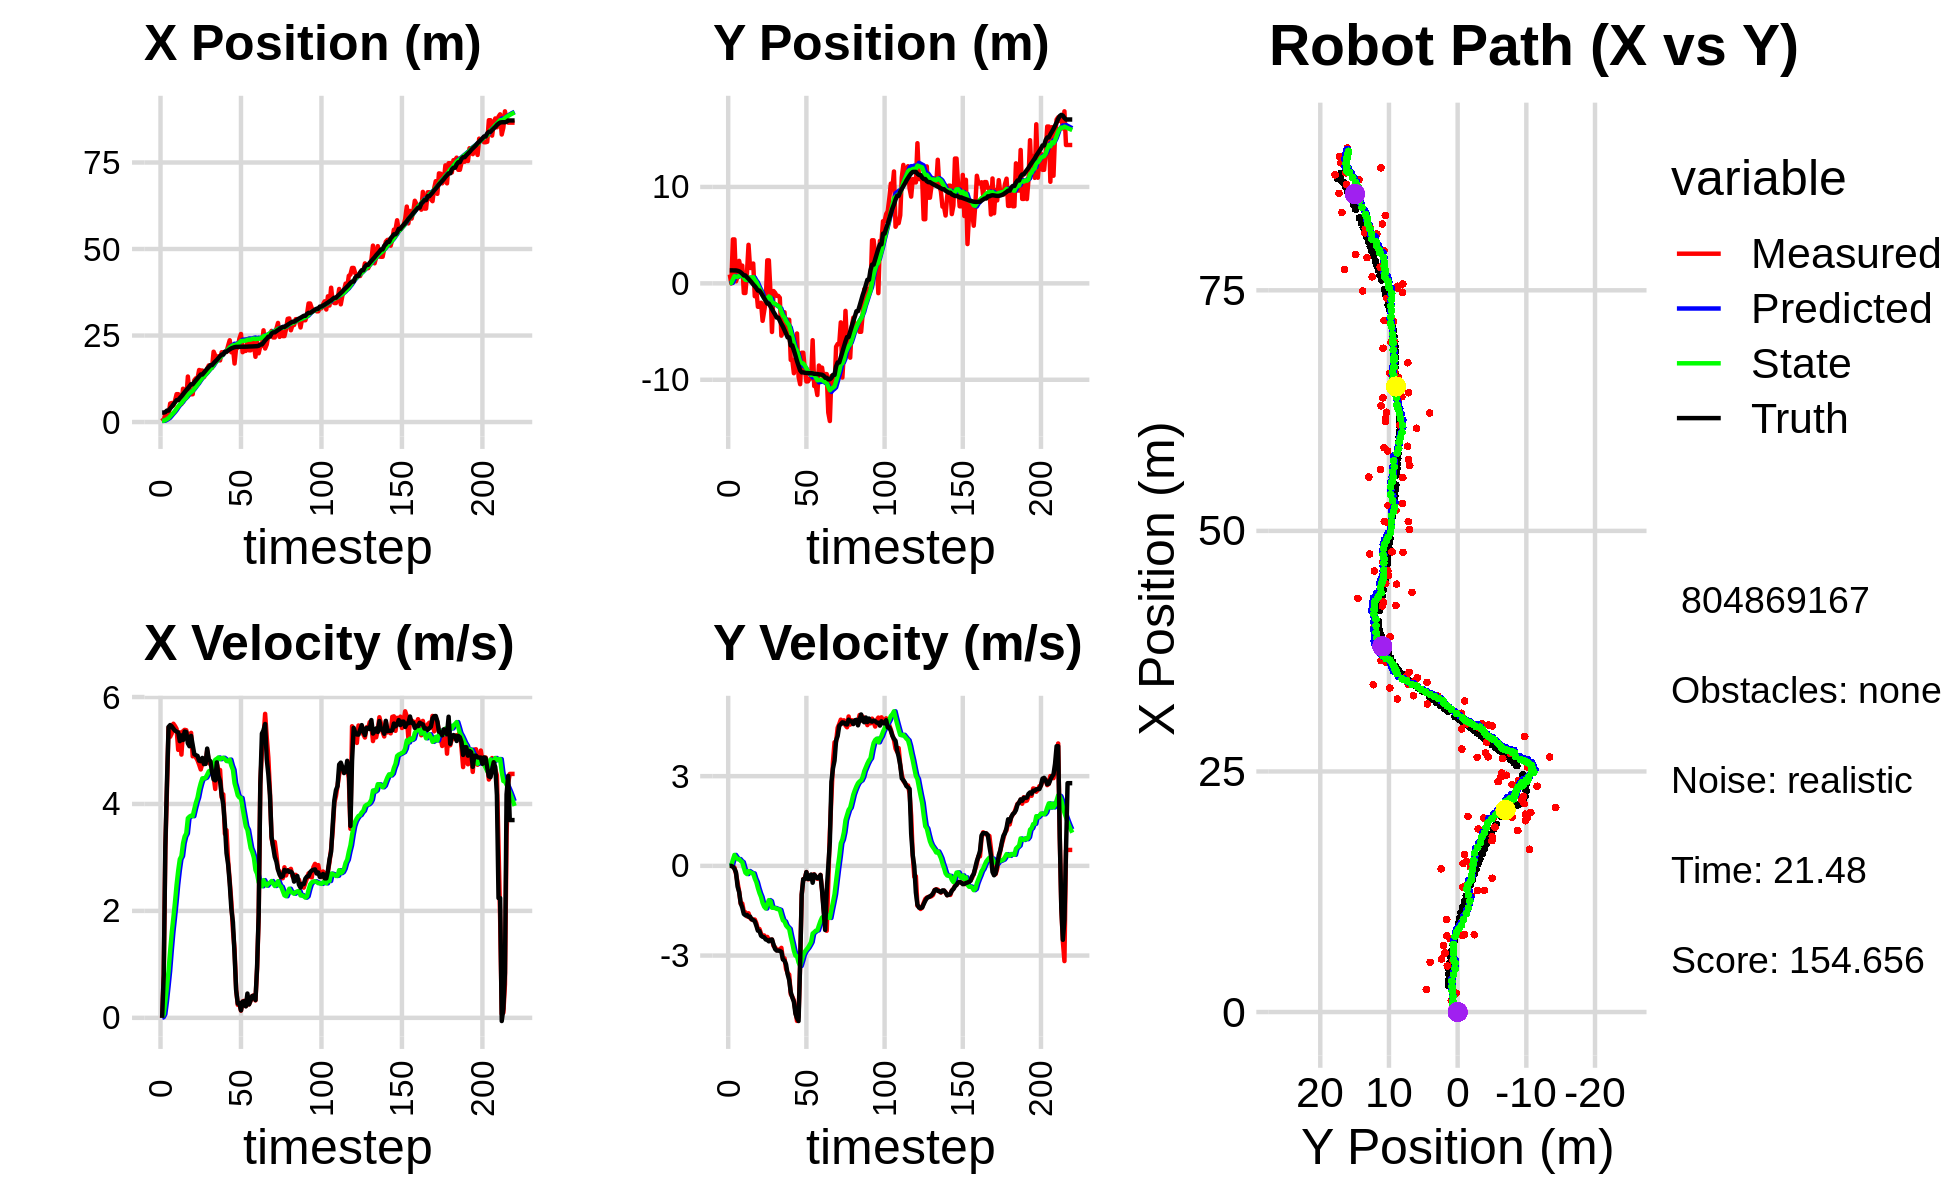

The data file committed next to this chart (first rows):
4.792192935421604183e+00, -1.918276541616096009e-01, 0.000000000000000000e+00, 0.000000000000000000e+00, 0.000000000000000000e+00, 0.000000000000000000e+00, 0.000000000000000000e+00, 0.000000000000000000e+00, 2.955994454825888185e-01, -1.213918869159979347e-02, 0.000000000000000000e+00, 0.000000000000000000e+00, 2.739126443611993977e+00, 1.345724821892702705e+00, 0.000000000000000000e+00, 0.000000000000000000e+00, 0.000000000000000000e+00, -6.200737698236480355e-05
1.195490002639462146e+00, 9.180727012188070191e-01, 0.000000000000000000e+00, 0.000000000000000000e+00, 2.955994454825888185e-01, -1.213918869159979347e-02, 0.000000000000000000e+00, 0.000000000000000000e+00, 3.467749243712960339e-01, 4.952770594282180500e-02, 1.169329780387003311e-02, 2.266818526037694265e-02, 2.739126443611993977e+00, 1.345724821892702705e+00, 0.000000000000000000e+00, 0.000000000000000000e+00, 0.000000000000000000e+00, -1.244489831151440740e-04
5.365548131081123717e-01, -7.132529872157817620e-03, 8.189999993798943168e-01, 1.019237176203143614e-04, 3.479442541516830634e-01, 5.179452446885950134e-02, 1.169329780387003311e-02, 2.266818526037694265e-02, 3.759420415847468111e-01, 4.666526336276340114e-02, 6.719552566497651036e-02, 1.789149819777995087e-02, 2.739126443611993977e+00, 1.345724821892702705e+00, 8.000000000000000444e-01, 0.000000000000000000e+00, 8.000000119209289551e-01, -1.244489831151440740e-04
2.337449967635691461e+00, 4.558731428272167818e+00, 3.148999852554016599e+00, 6.958110113818772756e-04, 3.826615941512444552e-01, 4.845441318254139346e-02, 6.719552566497651036e-02, 1.789149819777995087e-02, 5.792224759522086597e-01, 3.929544951735760572e-01, 3.055098981380671153e-01, 2.026812981096267618e-01, 2.878870248630789330e+00, 1.345409742278778520e+00, 3.200000000000000178e+00, -3.099999999999999978e-02, 3.200000047683715820e+00, -2.209625381510704756e-04
2.337449967635691461e+00, 4.558731428272167818e+00, 4.254626040838611623e+00, -5.642008959749470615e-02, 6.097734657660153212e-01, 4.132226249845387112e-01, 3.055098981380671153e-01, 2.026812981096267618e-01, 8.387740336406818153e-01, 7.352958122065886837e-01, 5.825866422024922331e-01, 3.659308893465625934e-01, 3.306539773817039229e+00, 1.338089485579215365e+00, 4.399000000000000021e+00, -9.500000000000000111e-02, 4.400000095367431641e+00, 1.326010376214981079e-02
1.959867119389407719e+00, 2.111970378137656978e-01, 5.429466582487155080e+00, -2.664342687419415379e-01, 8.970326978609310942e-01, 7.718889011412449763e-01, 5.825866422024922331e-01, 3.659308893465625934e-01, 1.135198502850491398e+00, 6.932337095229170743e-01, 8.755752544541959281e-01, 2.881854633068094973e-01, 3.306539773817039229e+00, 1.338089485579215365e+00, 5.442000000000000171e+00, -2.210000000000000020e-01, 5.447000026702880859e+00, 4.903257265686988831e-02
5.337651252967494209e+00, 6.842016563650492600e-01, 5.257176759634103469e+00, -5.607703752729065183e-01, 1.222756028295910902e+00, 7.220522558535980018e-01, 8.755752544541959281e-01, 2.881854633068094973e-01, 1.644416336138105228e+00, 6.759858897204126249e-01, 1.253287818361563222e+00, 2.229126263592858259e-01, 3.930261850096151033e+00, 1.303809880026439272e+00, 5.475999999999999979e+00, -6.919999999999999485e-01, 5.519999980926513672e+00, 1.062657758593559265e-01
5.496262788947075428e+00, 2.331656693745001174e+00, 5.319072650866036867e+00, -8.527813547440039610e-01, 1.769745117974261595e+00, 6.982771523563412464e-01, 1.253287818361563222e+00, 2.229126263592858259e-01, 2.168550473282650604e+00, 7.884642872574390005e-01, 1.595378590350642334e+00, 2.275858002773895605e-01, 4.457765817116308149e+00, 1.247476933692470924e+00, 5.450000000000000178e+00, -8.780000000000000027e-01, 5.519999980926513672e+00, 1.589723229408264160e-01
4.792584299830647154e+00, 1.505450321571125016e+00, 5.500577781221745788e+00, -1.268727258866142682e+00, 2.328088332317714837e+00, 8.112228672851780065e-01, 1.595378590350642334e+00, 2.275858002773895605e-01, 2.648540502220640303e+00, 7.985630025228771522e-01, 1.871310726231131927e+00, 1.632286438273763962e-01, 5.087587595229532411e+00, 1.142054481798705723e+00, 5.408999999999999808e+00, -1.247000000000000108e+00, 5.550000190734863281e+00, 2.266889214515686035e-01
6.134548693682042142e+00, 1.839586629598300771e+00, 5.457703336309426057e+00, -1.258838120100626901e+00, 2.835671574843753540e+00, 8.148858669056148196e-01, 1.871310726231131927e+00, 1.632286438273763962e-01, 3.203724404312165319e+00, 8.372852981960002827e-01, 2.161691368088633602e+00, 1.244138841042607968e-01, 5.710207223552079547e+00, 9.958694718503776633e-01, 5.371999999999999886e+00, -1.393999999999999906e+00, 5.550000190734863281e+00, 2.266889214515686035e-01
8.058163642771900115e+00, -9.977781034138017979e-01, 5.403818455861880921e+00, -1.536447343380836550e+00, 3.419893541121028502e+00, 8.497266866064263624e-01, 2.161691368088633602e+00, 1.244138841042607968e-01, 3.868354387590231092e+00, 5.990122980031986621e-01, 2.488720706911064617e+00, -6.493905346021813796e-02, 6.327188729731449968e+00, 8.193999068957756871e-01, 5.354000000000000092e+00, -1.606999999999999984e+00, 5.590000152587890625e+00, 2.770158946514129639e-01
8.058163642771900115e+00, -9.977781034138017979e-01, 5.012067854030716418e+00, -1.552477732008954225e+00, 4.117226458281337820e+00, 5.925183926571768733e-01, 2.488720706911064617e+00, -6.493905346021813796e-02, 4.492212782869298593e+00, 3.738544779867966072e-01, 2.752375852565508652e+00, -2.278142285565248615e-01, 6.327188729731449968e+00, 8.193999068957756871e-01, 5.336000000000000298e+00, -1.653000000000000025e+00, 5.585999965667724609e+00, 3.003756999969482422e-01
7.620622575455463732e+00, 1.080799951211085963e+00, 5.340573714458225041e+00, -1.688037772154224347e+00, 4.767450368125849103e+00, 3.510730551311441183e-01, 2.752375852565508652e+00, -2.278142285565248615e-01, 5.072503497920178184e+00, 3.482645403732697043e-01, 2.966744482314046749e+00, -2.745524169577795437e-01, 6.937582254431831075e+00, 6.302378321169600506e-01, 5.174999999999999822e+00, -1.639999999999999902e+00, 5.428999900817871094e+00, 3.061411976814270020e-01
5.169110298155085381e+00, 3.997363163682613685e+00, 4.923866623383923447e+00, -1.586021757370331242e+00, 5.369177946151582503e+00, 3.208092986774917499e-01, 2.966744482314046749e+00, -2.745524169577795437e-01, 5.436328457343979181e+00, 5.989301410491909561e-01, 3.025355320980195550e+00, -1.704962723613592801e-01, 7.432668924466440785e+00, 4.733472609024951261e-01, 5.283000000000000362e+00, -1.701999999999999957e+00, 5.550000190734863281e+00, 3.116148710250854492e-01
9.617157339919316428e+00, 1.598075463125774531e+00, 5.361370371670624024e+00, -1.744348550839529777e+00, 5.738863989441998825e+00, 5.818805138130550558e-01, 3.025355320980195550e+00, -1.704962723613592801e-01, 6.106358500656479116e+00, 6.019771644005162958e-01, 3.263892071325525279e+00, -2.063544299067432419e-01, 8.036596536219516196e+00, 2.789831891918748696e-01, 5.195999999999999730e+00, -1.697000000000000064e+00, 5.466000080108642578e+00, 3.145529329776763916e-01
7.922637402523884376e+00, 1.594171121159477122e+00, 5.386623181751593492e+00, -1.792378368972693536e+00, 6.432747707789031821e+00, 5.813417214098419716e-01, 3.263892071325525279e+00, -2.063544299067432419e-01, 6.623591917297085629e+00, 6.013060932863806274e-01, 3.391951057211348264e+00, -2.417769955569349649e-01, 8.630548715667320181e+00, 8.523626528546841830e-02, 5.355000000000000426e+00, -1.786999999999999922e+00, 5.644999980926513672e+00, 3.212220370769500732e-01
6.899787902833280029e+00, 2.057142093278424788e+00, 5.379981258626435725e+00, -1.790168294323654985e+00, 6.962787023018220722e+00, 5.771283937306871392e-01, 3.391951057211348264e+00, -2.417769955569349649e-01, 7.037794392328672544e+00, 6.429072469180741045e-01, 3.449143709357631149e+00, -2.522985340219607853e-01, 9.231966256630681045e+00, -1.153790210076141298e-01, 5.346000000000000085e+00, -1.812999999999999945e+00, 5.644999980926513672e+00, 3.212220370769500732e-01
1.315326762189133092e+01, -1.335094497841183392e+00, 5.219801997524804449e+00, -1.795568683193369708e+00, 7.382708763264435703e+00, 6.176773935158780260e-01, 3.449143709357631149e+00, -2.522985340219607853e-01, 7.860758610834315263e+00, 3.649969758843330525e-01, 3.732593410347082585e+00, -4.224818472006500736e-01, 9.734472512777081477e+00, -2.885688997344864060e-01, 5.134999999999999787e+00, -1.854000000000000092e+00, 5.460000038146972656e+00, 3.313122391700744629e-01
7.961538314675980388e+00, -6.968198878473368385e-01, 5.236829201405647893e+00, -1.917954767355850576e+00, 8.234017951869024188e+00, 3.227487911642680229e-01, 3.732593410347082585e+00, -4.224818472006500736e-01, 8.273160160962694576e+00, 1.594496780356879639e-01, 3.763676910530258546e+00, -5.455922327586295584e-01, 1.032314896578961516e+01, -5.057746634498229144e-01, 5.080000000000000071e+00, -2.000000000000000000e+00, 5.460000038146972656e+00, 3.510717451572418213e-01
8.032510041656653499e+00, -2.427247689353772664e+00, 5.329914784432951969e+00, -2.130635060989944041e+00, 8.649527852015721052e+00, 1.048904547598250026e-01, 3.763676910530258546e+00, -5.455922327586295584e-01, 8.665797725070872204e+00, -2.028363807307631550e-01, 3.781652472857459202e+00, -7.426318703166798763e-01, 1.091982674622221872e+01, -7.459366779289977600e-01, 5.274000000000000021e+00, -2.168000000000000149e+00, 5.702000141143798828e+00, 3.802911043167114258e-01
8.032510041656653499e+00, -2.427247689353772664e+00, 4.891569323499053823e+00, -2.111903000872072500e+00, 9.043962972356618835e+00, -2.770995677624311648e-01, 3.781652472857459202e+00, -7.426318703166798763e-01, 9.014251528542134295e+00, -5.391798633376625460e-01, 3.771483357030394057e+00, -9.103448204110959896e-01, 1.091982674622221872e+01, -7.459366779289977600e-01, 5.102000000000000313e+00, -2.178999999999999826e+00, 5.547999858856201172e+00, 4.075685143470764160e-01
1.208051294109471385e+01, -2.009028599774270507e+00, 4.912025017603933286e+00, -2.267180754909524421e+00, 9.391399864245173035e+00, -6.302143453787721894e-01, 3.771483357030394057e+00, -9.103448204110959896e-01, 9.624018191017775337e+00, -8.197365183064309058e-01, 3.902811056410162127e+00, -1.041179862882178231e+00, 1.149979042958753261e+01, -9.974785313981708867e-01, 4.931000000000000050e+00, -2.334999999999999964e+00, 5.455999851226806641e+00, 4.324232637882232666e-01
1.264768773279183911e+01, -3.886515901829694641e+00, 4.872279535057105981e+00, -2.353680245187776077e+00, 1.001429929665879115e+01, -9.238545045946486844e-01, 3.902811056410162127e+00, -1.041179862882178231e+00, 1.023584777753097796e+01, -1.258456594386077487e+00, 4.025718150947598772e+00, -1.242378612264994686e+00, 1.206497979158285361e+01, -1.259895608368748698e+00, 4.913000000000000256e+00, -2.371999999999999886e+00, 5.455999851226806641e+00, 4.500167965888977051e-01
1.262937058925153266e+01, -2.871912406242387750e+00, 4.817352824270291656e+00, -2.327146481436769943e+00, 1.063841959262573766e+01, -1.382694455612576867e+00, 4.025718150947598772e+00, -1.242378612264994686e+00, 1.080744090891154841e+01, -1.569866491842230483e+00, 4.118650795890347993e+00, -1.364128044205176638e+00, 1.262820076943598480e+01, -1.533093021853075610e+00, 4.899000000000000021e+00, -2.387999999999999901e+00, 5.449999809265136719e+00, 4.500167965888977051e-01
1.503853535612020131e+01, -1.897382706961441734e+00, 4.736407363114152780e+00, -2.422570353388136422e+00, 1.121930598850058303e+01, -1.706279296262748213e+00, 4.118650795890347993e+00, -1.364128044205176638e+00, 1.151008500665696488e+01, -1.771454174050999475e+00, 4.273333931691329468e+00, -1.424694565496580578e+00, 1.318307328184075189e+01, -1.810258672387222711e+00, 4.809000000000000163e+00, -2.460999999999999854e+00, 5.401999950408935547e+00, 4.727881550788879395e-01
1.488000202175948772e+01, 2.387564851712465686e+00, 4.645596337613695503e+00, -2.376122469734494480e+00, 1.193741839982609854e+01, -1.913923630600657511e+00, 4.273333931691329468e+00, -1.424694565496580578e+00, 1.215713236517676776e+01, -1.556600667759219903e+00, 4.388681132827382925e+00, -1.273780830989999613e+00, 1.373584771154937911e+01, -2.094396398841759321e+00, 4.799999999999999822e+00, -2.479000000000000092e+00, 5.401999950408935547e+00, 4.727881550788879395e-01
1.488000202175948772e+01, 2.387564851712465686e+00, 4.760603806365275581e+00, -2.473837897461836466e+00, 1.259600047845950677e+01, -1.683978750858219797e+00, 4.388681132827382925e+00, -1.273780830989999613e+00, 1.276895267255764033e+01, -1.359106537188540909e+00, 4.479052054136438699e+00, -1.145625732991474077e+00, 1.373584771154937911e+01, -2.094396398841759321e+00, 4.860999999999999766e+00, -2.524999999999999911e+00, 5.478000164031982422e+00, 4.792421162128448486e-01
1.299089741664698572e+01, -7.891166666191299361e-01, 4.757021356180202609e+00, -2.485042841162583560e+00, 1.321685787797128420e+01, -1.473669110487688227e+00, 4.479052054136438699e+00, -1.145625732991474077e+00, 1.321067343374835978e+01, -1.469749596131613378e+00, 4.477119273061220817e+00, -1.179418550177991021e+00, 1.429233956315370868e+01, -2.383996531864329693e+00, 4.746000000000000441e+00, -2.471000000000000085e+00, 5.350999832153320312e+00, 4.814024567604064941e-01
1.390597039465191642e+01, -5.041241692143331399e+00, 4.754331210124638218e+00, -2.466388082267727100e+00, 1.365838536105448142e+01, -1.587691451149412458e+00, 4.477119273061220817e+00, -1.179418550177991021e+00, 1.368512295650922894e+01, -1.965911744644489589e+00, 4.491825127657502748e+00, -1.399979545039744755e+00, 1.483935379982255576e+01, -2.669132517256173287e+00, 4.750000000000000000e+00, -2.463000000000000078e+00, 5.350999832153320312e+00, 4.785479009151458740e-01
1.542913921378307585e+01, -7.975934014262049399e-01, 5.001532088062280224e+00, -2.677238160990882410e+00, 1.413430546927497922e+01, -2.105909699148464043e+00, 4.491825127657502748e+00, -1.399979545039744755e+00, 1.424160980176501567e+01, -2.041158351843313845e+00, 4.547876542892177909e+00, -1.402116768622174492e+00, 1.540732026052606685e+01, -2.965144917946652914e+00, 5.035999999999999588e+00, -2.634999999999999787e+00, 5.684000015258789062e+00, 4.914744794368743896e-01
1.635759654603398516e+01, -9.851265417238003197e-01, 4.802399843441706118e+00, -2.723673205945565723e+00, 1.469639745605423364e+01, -2.181370028705531094e+00, 4.547876542892177909e+00, -1.402116768622174492e+00, 1.482018593902502701e+01, -2.128967025693895732e+00, 4.610755367364613555e+00, -1.411502951699645569e+00, 1.588400101657119556e+01, -3.227028177161390232e+00, 4.828999999999999737e+00, -2.782999999999999918e+00, 5.572999954223632812e+00, 5.159135460853576660e-01
1.566160130487745406e+01, -1.297730015088137678e+00, 4.741672329503110461e+00, -2.820254369445388321e+00, 1.528126147576148774e+01, -2.270117320863860311e+00, 4.610755367364613555e+00, -1.411502951699645569e+00, 1.531194585926405161e+01, -2.242355835590633006e+00, 4.626540364568278108e+00, -1.435324387961694370e+00, 1.644013237938195360e+01, -3.548756883486136271e+00, 4.799999999999999822e+00, -2.831999999999999851e+00, 5.572999954223632812e+00, 5.365728139877319336e-01
1.566160130487745406e+01, -1.297730015088137678e+00, 4.712450155393431928e+00, -2.802873589313297220e+00, 1.577459989572087906e+01, -2.385888274386802621e+00, 4.626540364568278108e+00, -1.435324387961694370e+00, 1.576963521347443553e+01, -2.345516338793274258e+00, 4.624438296006759153e+00, -1.451839887311656918e+00, 1.644013237938195360e+01, -3.548756883486136271e+00, 4.597000000000000419e+00, -2.834999999999999964e+00, 5.401000022888183594e+00, 5.365728139877319336e-01
2.032338643088519348e+01, -1.494772957114635537e+00, 4.515249919104806331e+00, -2.803880128728317267e+00, 1.623207904307511029e+01, -2.490700327524439928e+00, 4.624438296006759153e+00, -1.451839887311656918e+00, 1.651044263215439045e+01, -2.458187867829904061e+00, 4.761056183394117625e+00, -1.471803400753647129e+00, 1.697844529104282785e+01, -3.874857232754393088e+00, 4.461000000000000298e+00, -2.843999999999999861e+00, 5.290999889373779297e+00, 5.557033419609069824e-01
1.920774841328267257e+01, -5.426187799686417179e+00, 4.280916734333822582e+00, -2.742409349194256052e+00, 1.698654825049380079e+01, -2.605368207905268907e+00, 4.761056183394117625e+00, -1.471803400753647129e+00, 1.712365238509514853e+01, -2.923764168209813885e+00, 4.826368599856671437e+00, -1.662129823608422763e+00, 1.750117516519109984e+01, -4.203849122796164295e+00, 4.442000000000000171e+00, -2.875000000000000000e+00, 5.290999889373779297e+00, 5.697476863861083984e-01
1.820253294665440436e+01, -5.044806763988153087e+00, 4.751636224624844473e+00, -3.115618559699214529e+00, 1.760628924508081639e+01, -3.089977150570656139e+00, 4.826368599856671437e+00, -1.662129823608422763e+00, 1.764479368743728926e+01, -3.336021570871326780e+00, 4.844893786362349353e+00, -1.821728048625063767e+00, 1.793931412701204309e+01, -4.487529085239394533e+00, 4.777000000000000135e+00, -3.130999999999999783e+00, 5.711999893188476562e+00, 5.803675055503845215e-01
1.901614105687793810e+01, -2.997036025973859985e+00, 4.621284528730599916e+00, -3.091492951346275220e+00, 1.812928306607352269e+01, -3.518194375733833201e+00, 4.844893786362349353e+00, -1.821728048625063767e+00, 1.818283782444691710e+01, -3.526092724441306725e+00, 4.870104786109877182e+00, -1.859362286104051742e+00, 1.848557686758129037e+01, -4.847244070260007476e+00, 4.522000000000000242e+00, -3.166999999999999815e+00, 5.520999908447265625e+00, 5.895943641662597656e-01
1.780713486670352452e+01, -4.979040653275193407e+00, 4.636070223941206159e+00, -3.448497566773277345e+00, 1.866984830305790410e+01, -3.712028953051711877e+00, 4.870104786109877182e+00, -1.859362286104051742e+00, 1.860332788107129787e+01, -3.900167137720336186e+00, 4.836820874222889977e+00, -1.994079760831727777e+00, 1.900984787931025366e+01, -5.212054537114100938e+00, 4.429999999999999716e+00, -3.294999999999999929e+00, 5.520999908447265625e+00, 6.395474672317504883e-01
2.016549122305879038e+01, -3.772623466058452113e+00, 4.124148922929901318e+00, -3.587276479063722601e+00, 1.908700996849358589e+01, -4.099575113803508586e+00, 4.836820874222889977e+00, -1.994079760831727777e+00, 1.913789295822885705e+01, -4.139833543661437965e+00, 4.858662328612933123e+00, -2.056212721013716660e+00, 1.950201821278119851e+01, -5.601266667967827573e+00, 4.166000000000000369e+00, -3.625999999999999890e+00, 5.522999763488769531e+00, 7.158899307250976562e-01
2.016549122305879038e+01, -3.772623466058452113e+00, 4.179982535831528345e+00, -3.635841797641224726e+00, 1.962375919109015143e+01, -4.345454815762809453e+00, 4.858662328612933123e+00, -2.056212721013716660e+00, 1.963910298411039435e+01, -4.362267491709086897e+00, 4.863387234059607600e+00, -2.106459682961172586e+00, 1.950201821278119851e+01, -5.601266667967827573e+00, 3.991999999999999993e+00, -3.818000000000000060e+00, 5.522999763488769531e+00, 7.158899307250976562e-01
2.023178087938261882e+01, -7.941095516626652362e+00, 3.441934063564073831e+00, -4.292445958536231565e+00, 2.012544170751635519e+01, -4.572913460005204378e+00, 4.863387234059607600e+00, -2.106459682961172586e+00, 2.008760636874882977e+01, -4.982627242688603353e+00, 4.839439751122294631e+00, -2.365930677530837301e+00, 2.031723809209335130e+01, -6.435033605089653719e+00, 3.620000000000000107e+00, -4.224000000000000199e+00, 5.563000202178955078e+00, 8.949232101440429688e-01
2.023178087938261882e+01, -7.941095516626652362e+00, 3.509496740253289726e+00, -4.376703568689929824e+00, 2.057155034386105896e+01, -5.219220310441687438e+00, 4.839439751122294631e+00, -2.365930677530837301e+00, 2.050639848446185098e+01, -5.561132204283051550e+00, 4.802702882202620316e+00, -2.587417147255555161e+00, 2.031723809209335130e+01, -6.435033605089653719e+00, 3.080999999999999961e+00, -4.402999999999999581e+00, 5.374000072479248047e+00, 8.949232101440429688e-01
2.205498766871768979e+01, -9.319225118917703554e+00, 2.938346657814919105e+00, -4.499555055504361079e+00, 2.098666877268211195e+01, -5.819873919008607288e+00, 4.802702882202620316e+00, -2.587417147255555161e+00, 2.100047820457687209e+01, -6.229616674298382506e+00, 4.801953276984137098e+00, -2.839617369546899361e+00, 2.069106125810053243e+01, -6.941843316613923953e+00, 2.870000000000000107e+00, -4.543000000000000149e+00, 5.374000072479248047e+00, 9.922936558723449707e-01
2.363614654507935242e+01, -7.934618757329591432e+00, 2.559735734751966696e+00, -4.849949610828161006e+00, 2.148067353227528642e+01, -6.513578411253072353e+00, 4.801953276984137098e+00, -2.839617369546899361e+00, 2.155645573617115218e+01, -6.734642688497411100e+00, 4.829544565656125776e+00, -3.001694784806491434e+00, 2.101313805532743118e+01, -7.479671762590007766e+00, 2.515000000000000124e+00, -4.945999999999999730e+00, 5.548999786376953125e+00, 1.085167765617370605e+00
2.016053378577332111e+01, -5.198646829900368971e+00, 2.173170636487372853e+00, -5.186083301964242054e+00, 2.203941019273676361e+01, -7.034812166978060333e+00, 4.829544565656125776e+00, -3.001694784806491434e+00, 2.182867057152959234e+01, -6.961072718679239379e+00, 4.717599994207810177e+00, -3.023509911116736060e+00, 2.128867173169838267e+01, -8.052673624516133444e+00, 2.044999999999999929e+00, -5.094999999999999751e+00, 5.489999771118164062e+00, 1.173985600471496582e+00
2.165990041186217496e+01, -9.680771158689516653e+00, 1.638002948030077510e+00, -5.031066106860266451e+00, 2.230043057095037184e+01, -7.263423709790912675e+00, 4.717599994207810177e+00, -3.023509911116736060e+00, 2.216060243335672908e+01, -7.576889879213047685e+00, 4.638145950171506549e+00, -3.230925708882526060e+00, 2.147651886902703211e+01, -8.543976114308318159e+00, 1.790000000000000036e+00, -5.190000000000000391e+00, 5.489999771118164062e+00, 1.256042003631591797e+00
1.691575741751391249e+01, -1.045905558932520840e+01, 1.283440527470015802e+00, -3.256191089670181782e+00, 2.262441702837388036e+01, -7.899982450101299847e+00, 4.638145950171506549e+00, -3.230925708882526060e+00, 2.213310104720835625e+01, -8.138773910139189383e+00, 4.388756492945296905e+00, -3.348955817191945350e+00, 2.163344788537573393e+01, -9.029757783939798443e+00, 1.195000000000000062e+00, -3.278999999999999915e+00, 3.490000009536743164e+00, 1.195339798927307129e+00
2.148473492256917083e+01, -7.194910810294776304e+00, 5.307611524710245110e-01, -9.669031481521261906e-01, 2.257197669650288674e+01, -8.473669491858384362e+00, 4.388756492945296905e+00, -3.348955817191945350e+00, 2.237800457934289966e+01, -8.249359656043623090e+00, 4.280283475874430366e+00, -3.175404066057089469e+00, 2.172455239296846941e+01, -9.232666300327379005e+00, 5.130000000000000115e-01, -9.619999999999999662e-01, 1.090000033378601074e+00, 1.068775773048400879e+00
2.148473492256917083e+01, -7.194910810294776304e+00, 2.434860588145348337e-01, -4.435656899584036195e-01, 2.280603292693034234e+01, -8.566900062649331460e+00, 4.280283475874430366e+00, -3.175404066057089469e+00, 2.259086528602897559e+01, -8.318434645583424825e+00, 4.160961047778273247e+00, -2.980683594198853203e+00, 2.172455239296846941e+01, -9.232666300327379005e+00, 2.670000000000000151e-01, -4.460000000000000075e-01, 5.199999809265136719e-01, 1.068775773048400879e+00
2.404882836289522885e+01, -8.870030090888620933e+00, 2.598141136797980089e-01, -4.271962386688125113e-01, 2.300696139080680425e+01, -8.616503005003309568e+00, 4.160961047778273247e+00, -2.980683594198853203e+00, 2.295588827946105681e+01, -8.526908978026071395e+00, 4.120951414470894747e+00, -2.868783247138843251e+00, 2.174730515484495541e+01, -9.272450731889081865e+00, 2.760000000000000231e-01, -4.410000000000000031e-01, 5.199999809265136719e-01, 1.024380564689636230e+00
2.544249892187615458e+01, -1.017339353350654640e+01, 1.350745256178871589e-01, -2.067942685998428176e-01, 2.336798342090814629e+01, -8.813787302739955365e+00, 4.120951414470894747e+00, -2.868783247138843251e+00, 2.338410223875221661e+01, -8.822112100342767604e+00, 4.112840637757505746e+00, -2.802122731313085424e+00, 2.176135659171347214e+01, -9.294946001694905036e+00, 1.400000000000000133e-01, -2.089999999999999913e-01, 2.509999871253967285e-01, 9.921866655349731445e-01
2.018443441390712323e+01, -1.016287832076291942e+01, 3.041988331617512253e-01, -4.473746519304704905e-01, 2.379538630252796594e+01, -9.102324373474075969e+00, 4.112840637757505746e+00, -2.802122731313085424e+00, 2.343323836389258119e+01, -9.096488758183367551e+00, 3.923994913127379913e+00, -2.736668564115217084e+00, 2.176553368559746460e+01, -9.301284120423410684e+00, 3.019999999999999907e-01, -4.359999999999999987e-01, 5.299999713897705078e-01, 9.736440181732177734e-01
2.056080496284514680e+01, -9.858823642588347980e+00, 3.178610176053729974e-01, -4.414752605213626002e-01, 2.382563785520531852e+01, -9.370155614594889215e+00, 3.923994913127379913e+00, -2.736668564115217084e+00, 2.349331317439755651e+01, -9.313846101917333087e+00, 3.750278053270033496e+00, -2.647990678235109474e+00, 2.177638077719629450e+01, -9.316774653112171123e+00, 3.099999999999999978e-01, -4.299999999999999933e-01, 5.299999713897705078e-01, 9.467750191688537598e-01
2.056080496284514680e+01, -9.858823642588347980e+00, 2.202823500241671839e-01, -3.059488344868789289e-01, 2.386834097972456092e+01, -9.578645169740843457e+00, 3.750278053270033496e+00, -2.647990678235109474e+00, 2.353563934382115264e+01, -9.500897112349331763e+00, 3.576695639110588409e+00, -2.547530980686253610e+00, 2.177638077719629450e+01, -9.316774653112171123e+00, 2.149999999999999967e-01, -2.899999999999999800e-01, 3.610000014305114746e-01, 9.467750191688537598e-01
2.393968868203752720e+01, -5.894655035249378727e+00, 2.513763796166286757e-01, -2.981776393575603090e-01, 2.389330890773221228e+01, -9.755650210417957879e+00, 3.576695639110588409e+00, -2.547530980686253610e+00, 2.379327427112514215e+01, -9.297404756327738440e+00, 3.515492799294249959e+00, -2.262531605725995654e+00, 2.178733086581851808e+01, -9.331668184675443456e+00, 4.540000000000000147e-01, -5.639999999999999458e-01, 3.829999864101409912e-01, 8.703554272651672363e-01
2.073140335052125138e+01, -1.064727501719477765e+01, 2.524529302334434511e-01, -2.853568420100893732e-01, 2.414482355105456790e+01, -9.523657916900338805e+00, 3.515492799294249959e+00, -2.262531605725995654e+00, 2.381348386059726252e+01, -9.540409301280392995e+00, 3.343635228656183234e+00, -2.218212979433601184e+00, 2.183104729636891506e+01, -9.385654733300503594e+00, 2.510000000000000009e-01, -2.899999999999999800e-01, 3.829999864101409912e-01, 8.465033173561096191e-01
2.073140335052125138e+01, -1.064727501719477765e+01, 3.213639655302154008e-01, -3.632495224149043245e-01, 2.414784738346288151e+01, -9.762230599223753913e+00, 3.343635228656183234e+00, -2.218212979433601184e+00, 2.382385311922513438e+01, -9.762239857944569721e+00, 3.176257339850097061e+00, -2.168914243777524398e+00, 2.183104729636891506e+01, -9.385654733300503594e+00, 3.260000000000000120e-01, -3.519999999999999796e-01, 4.799999892711639404e-01, 8.465033173561096191e-01
2.346356713749011647e+01, -1.157504730058792219e+01, 4.086040019684343827e-01, -4.311365770252429952e-01, 2.414147885321014542e+01, -9.979131282322322605e+00, 3.176257339850097061e+00, -2.168914243777524398e+00, 2.401002097981281125e+01, -1.005035366228048233e+01, 3.102200355037343371e+00, -2.157729296520823237e+00, 2.185320878000051792e+01, -9.410012529845019458e+00, 4.069999999999999729e-01, -4.109999999999999765e-01, 5.789999961853027344e-01, 8.122245073318481445e-01
2.259559625377017866e+01, -8.522947475869900202e+00, 4.206654966792594541e-01, -4.151163260332190186e-01, 2.432024101531654736e+01, -1.026612659193256505e+01, 3.102200355037343371e+00, -2.157729296520823237e+00, 2.412094137888183099e+01, -1.002702232333336951e+01, 2.995955652909235489e+00, -1.993899132948646846e+00, 2.187783074361278324e+01, -9.435238168288588412e+00, 4.149999999999999800e-01, -4.040000000000000258e-01, 5.789999961853027344e-01, 7.787587642669677734e-01
1.885969018885412041e+01, -8.757425591953447608e+00, 3.260546992090372909e-01, -3.013707653454146818e-01, 2.442053694417275622e+01, -1.022641223662823506e+01, 2.995955652909235489e+00, -1.993899132948646846e+00, 2.396314589601180245e+01, -1.001499223620999501e+01, 2.766007051184671717e+00, -1.845006081968759482e+00, 2.190161538106092820e+01, -9.458091066551752135e+00, 3.330000000000000182e-01, -3.039999999999999925e-01, 4.510000050067901611e-01, 7.460768222808837891e-01
2.313490879530988664e+01, -8.742343828892932933e+00, 9.108352510101335175e-01, -7.950220907392742120e-01, 2.423974660113027113e+01, -1.019949284440687087e+01, 2.766007051184671717e+00, -1.845006081968759482e+00, 2.410785614261499887e+01, -1.001764135523942656e+01, 2.695367971364837079e+00, -1.727723383746229580e+00, 2.192118287075263083e+01, -9.475753114616395578e+00, 9.499999999999999556e-01, -8.139999999999999458e-01, 1.251000046730041504e+00, 7.176107168197631836e-01
... 160 more rows
